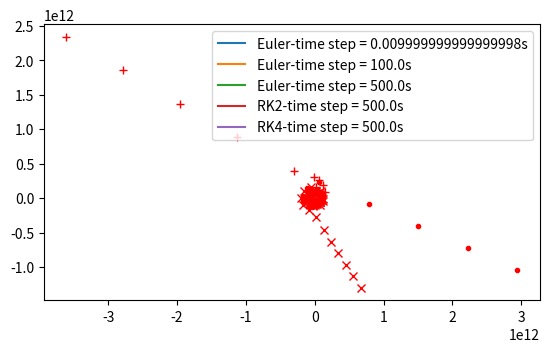

Reproduce this figure in Python.
#!/usr/bin/env python
# coding: utf-8

# ### Assignment 3
# 
# Due Wed night Feb 5 (before 2:00 AM Thu Feb 6)
# 
# ## ODEs : N-bodies under gravity
# 
# #### Equations
# 
# An object at position $\mathbf r_0$ will experience a vector acceleration $\mathbf a$ due to another body with mass $m_1$ at $\mathbf r_1$
# 
# $$
# \mathbf a = \frac{G m_1}{|\mathbf r_1- \mathbf r_0|^3}(\mathbf r_1 - \mathbf r_0)
# $$
# where 
# 
# If there are multiple bodies, we add the accelerations vectorially:
# $$
# \mathbf a  = \sum_{i=1}^N \frac{G m_i}{|\mathbf r_i- \mathbf r_0|^3}(\mathbf r_i- \mathbf r_0)
# $$
# 
# As we have seen in class, there are several different methods to integrate the equations of motion. 
# 
# #### a) 
# 
# Your code below should implement the Euler, RK2 and RK4 methods for an arbitrary number of bodies, given an initial position and velocity and a mass for each body.
# 
# _Try to write the code in a general way so that only the minimum changes need to be made to run using a different method or a different time step._

# In[1]:


import numpy as np
import scipy.integrate
import matplotlib.pyplot as plt
get_ipython().run_line_magic('matplotlib', 'inline')


# In[2]:


G = 6.673e-11

def dfdt(f0,t, M = [5.972e24,0.1] , N = 2):
    """
    Calculates the derivatives of the given phase space at an instant of time
    for an N body system under gravity
    
    Args:
        f0: given phase space (numpy array or a list)
        t: instant of time (integer or a float)
        M: Mass of All the bodies in Phase space (numpy array or list)
                                                 (default [Mass of Earth, Mass of a projectile])
        N: number or bodies in the system (default 2)
    
    Requirements:
        size of f0 = N * 6
        size of M = N

    Returns:
        dfdt derivative of all the coordinates in the phase space
    
    
    """
    #converts the phase space to a 2d array of shape (N,6)
    converted_f0 = np.reshape(f0,(N,6))
    
    #initialize all the arrays used in the function
    dfdt = np.array(converted_f0) #derivatives of phase space
    f = np.array(converted_f0) #converted phase space
    m_xi_x0 = np.array(f[0:N,0:N]) #array which stores xi - xj
    m_yi_y0 = np.array(f[0:N,0:N]) #array which store yi - yj
    m_zi_z0 = np.array(f[0:N,0:N]) #array which stores zi - zj
    sum_total = np.array(f[0:N,0:N]) #array which sums all the coordinate arrays
    
    k = 0 #counter used 
    
    #all unit vector's data updated
    for i in range(0,N):
        for j in range(0, N):
                m_xi_x0[i][j] = (-f[j][0] + f[k][0]) #unit vector in x
                m_yi_y0[i][j] = (-f[j][1] + f[k][1]) #unit vector in y
                m_zi_z0[i][j] = (-f[j][2] + f[k][2]) #unit vector in z
        k += 1

    sum_total = (((m_xi_x0)**2) + ((m_yi_y0)**2) + ((m_zi_z0)**2))**1.5 #size of the vector
    
    #all unit vector's are changed to respective acceletrations
    for i in range(0,N):
        for j in range(0, N):
            if(i != j): #as diagonal elements are zero
                m_xi_x0[i][j] = (m_xi_x0[i][j]/ sum_total[i][j])*M[i]*G #accelaration in x
                m_yi_y0[i][j] = (m_yi_y0[i][j]/ sum_total[i][j])*M[i]*G #accelaration in y
                m_zi_z0[i][j] = (m_zi_z0[i][j]/ sum_total[i][j])*M[i]*G #accelaration in z
                
    #adds the columns of each of m_xi_x0, m_yi_y0, m_zi_z0
    final_cell = np.array([(np.sum(m_xi_x0, axis = 0)),(np.sum(m_yi_y0, axis = 0)),(np.sum(m_zi_z0, axis = 0))])            

    #stores the derivatives in 
    for i in range(0,N):
        for j in range(3,6):
            dfdt[i][j-3] = f[i][j]
            dfdt[i][j] = final_cell[j-3][i]
    
    
    return dfdt.flatten()              



def euler(f, p0, M, t, N = 2, *args):
    """
    implements Euler's method to solve a differential equation to
    get the movement of the the n bodies through space
    
    Args:
        f: function that return the derivatives of the phase space
        p0: given phase space (numpy array or a list)
        t: time for which the method has to be run)
        M: Mass of All the bodies in Phase space (numpy array or list)
        N: number or bodies in the system (default 2)
    
    Requirements:
        size of p0 = N * 6
        size of M = N

    Returns:
        x an array of phase space coordinates at every time step

    """
    #initializes all the arrays and variables
    p = np.array(p0)
    t0 = t[0]
    time_length = len(t)
    
    #intial derivatives are fetched
    dpdt = f(p, t, M ,N, *args)

    x = np.empty((time_length, len(p)))
    #intial value of derivatives is stored
    x[0,:] = p

    for i in range(1, time_length):

        dt = t[i] - t0 #time step is calculated
        t0 = t[i] #intial value of time is updated 
        
        p += dpdt * dt #coordinates of the bodies are found at that instant of time
        x[i, :] = p #value of the new cordinates updates

        dpdt = f(p, t, M ,N, *args) #derivatives updated using the new values

        

    return x

def RK2(f, p0, M, t, N=2, *args):
    """
    implements Rk2 method to solve a differential equation to
    get the movement of the the n bodies through space
    
    Args:
        f: function that return the derivatives of the phase space
        p0: given phase space (numpy array or a list)
        t: time for which the method has to be run)
        M: Mass of All the bodies in Phase space (numpy array or list)
        N: number or bodies in the system (default 2)
    
    Requirements:
        size of p0 = N * 6
        size of M = N

    Returns:
        x an array of phase space coordinates at every time step

    """
    #vectors intitalized
    time_length = len(t)
    x = np.array([p0]* time_length)
    
    for i in range(time_length - 1):
        h = t[i+1] - t[i] #time step calculated
        
        #calculates the coordinates for half step
        inter_step = h * f(x[i], t, M ,N, *args) / 2.0 
        
        #using the half step full step value is calculated
        x[i+1] = x[i] + h * f( x[i] + inter_step, t[i] + h / 2.0, M , *args ) 

    return x


def RK4(f, p0, M, t,N=2, *args):
    """
    implements Rk4 method to solve a differential equation to
    get the movement of the the n bodies through space
    
    Args:
        f: function that return the derivatives of the phase space
        p0: given phase space (numpy array or a list)
        t: time for which the method has to be run)
        M: Mass of All the bodies in Phase space (numpy array or list)
        N: number or bodies in the system (default 2)
    
    Requirements:
        size of p0 = N * 6
        size of M = N

    Returns:
        x an array of phase space coordinates at every time step

    """
    #initialise all the vectors
    time_length = len(t)
    x = np.array([p0]* time_length)
    
    for i in range(time_length - 1):
        h = t[i+1] - t[i]
        
        #the four RK4 steps are calculated
        k1 = h * f(x[i], t[i],M,N, *args)
        k2 = h * f(x[i] + k1*0.5 ,t[i],M,N, *args)
        k3 = h * f(x[i] + k2*0.5 ,t[i],M,N, *args)
        k4 = h * f(x[i] + k3 ,t[i],M,N, *args)
        
        #using the four steps the coordinates for next step are evaluated
        x[i+1] = x[i] + (k1 + k2 + k2 + k3 + k3 + k4) / 6
        
    return x


 


# #### b) Test 1
# 
# It's always a good idea to check your code with a simple test. For example, it should reproduce known projectile motion solutions.
# 
# In this test case, there are only 2 bodies: the Earth and the projectile. The Earth's mass is 5.972e24 kg and the radius of the Earth is 6.371e6 m (assume spherical). 
# 
# Assuming centre of the Earth is at coordinates (0,0,0), launch a projectile with mass 0.1 kg from the _surface_ of the Earth with a velocity 10 m/s straight up. Assume no air resistance.
# 
# According to your analytic calculation (and assuming constant $g$) in the Markdown/Latex cell below, how long will it take to return to the surface? What is the maximum height above the surface that the projectile reaches?

# ###### ANSWER
# $$
# \begin{eqnarray}
# v - u &=& -gt_{top}
# \end{eqnarray}
# $$
# Also at highest point the object has zero velocity
# 
# $$
# \begin{eqnarray}
# \\
# \Longrightarrow v = 0 
# \Longrightarrow -u = -gt_{top}
# \Longrightarrow t_{top} = \frac{u}{g}
# \Longrightarrow t_{top} = \frac{10 m/s}{9.81 m/s^2}
# \Longrightarrow t_{top} = \frac{10}{9.81}s
# \Longrightarrow t_{top} = 1.01936799185s
# \end{eqnarray}
# $$
# 
# Hence the time required to reach the maximum height is the same as it takes to reach back due to symmetry
# 
# $$
# \begin{eqnarray}
# \\
# \Longrightarrow t_{total} = 2*t_{top}
# \Longrightarrow t_{total} = 2*1.01936799185s
# \Longrightarrow t_{total} = 2.03873598369s
# \end{eqnarray}
# $$
# 
# For Max Height
# $$
# \begin{eqnarray}
# v^2 - u^2= -2gH_{max}
# \end{eqnarray}
# $$
# 
# $$
# \begin{eqnarray}
# \Longrightarrow v^2 = 0
# \Longrightarrow u^2 = 2gH_{max}
# \Longrightarrow H_{max} = \frac{u^2}{2g}
# \Longrightarrow H_{max} = \frac{( 10m/s )^{2}}{2*9.81 m/s^2}
# \Longrightarrow H_{max} = \frac{50}{9.81}m
# \Longrightarrow H_{max} = 5.0968799185m
# \end{eqnarray}
# $$

# #### c)
# 
# Now run your code for the amount of time that you calculated above plus a small bit extra (and with timesteps of 0.01s)
# 
# Make a plot of the projectile's height above surface of the Earth as a function of time. 
# 
# Note 1: you should not use show() since we have included `%matplotlib inline` above. 
# 
# Note 2: In the next part you will be launching more projectiles from the surface of the Earth, so you are advised to a define function to simplify repeated calls, allowing for different initial velocities, timesteps and methods. For example:
# 
# ``def earth_projectile(vinit, times, method='euler'):``

# In[3]:


def earth_projectile(vinit, times, method='Euler', M = 0.1, Graph = False):
    """
    Simulates a projectile thrown from the surface of the earth
    using different differential equation solving methods
    
    Args:
        vinit: inital velocity of the projectile
        times: time through which the projectile has to be run
        method:  method to be used to solve the differential equation (default: 'Euler')
        M: Mass of the projectile (default: 0.1kg)
        Graph: Prints Graph if True (default False)
    
    Requirements:
        vinit > 0
        M > 0
        method to be either Euler, RK2 or RK4
    
    Returns:
        x co-ordinates of the projectile at every time step

    """
    #intializes p0 with earth at origin and projectile at surface
    p0 = np.array([0.,0.,0.,0.,0.,0.,0.,6.371e6,0.,0.,float(vinit),0.]) 
    #intializes the Mass list
    Mass = [5.972e24,M]
    #implements different method based on the input
    if(method == 'Euler'):
        output = euler(dfdt, p0, Mass, times) 
    elif(method == 'RK2'):
        output = RK2(dfdt, p0, Mass, times)
    elif(method == 'RK4'):
        output = RK4(dfdt, p0, Mass, times)
    else:
        print("invalid method")
        output = None
    #prints graph if asked for
    if(Graph):
        if(output.all() != None):
            #takes time in x coordinate
            x = times[:]
            #takes the y component
            y = output[:,7]
            #plots the graph with time step
            plt.plot(x,y,label=(method + "-time step = " + str(times[1]-times[0])+"s")); 
            plt.legend();
    return output

output = earth_projectile(10, np.linspace(0,2.05,206), method='Euler', M =0.1, Graph = True)
    


# #### d) Test 2 : Escape!
# 
# Now let's throw the projectile a little bit harder: try 12000 m/s straight up.
# 
# Run your Euler code from 0 to 30000 seconds inclusive in steps of 100 seconds (``np.linspace(0,30_000,301)``) and 500 seconds. Plot projectile height against time for both cases on the same plot.
# 
# Repeat with RK2 and RK4, for timesteps of 500 seconds. Add them all to the same plot.

# In[4]:


output1 = earth_projectile(12000, np.linspace(0,30_000,301), method='Euler', M = 0.1, Graph = True)
output2 = earth_projectile(12000, np.linspace(0,30_000,61), method='Euler', M = 0.1, Graph = True)
output3 = earth_projectile(12000, np.linspace(0,30_000,61), method='RK2', M = 0.1, Graph = True)
output4 = earth_projectile(12000, np.linspace(0,30_000,61), method='RK4', M = 0.1, Graph = True)


# #### e) 
# In the cell below, explain why the long-timestep (500s) Euler solution has _qualitatively_ a very different behaviour compared with the higher precision (short-timestep) Euler solution.

# ###### ANSWER
# 
# As the error on Euler's method is of the order O(h) where h is the time step hence on a 500second time step the accuracy is very low. Hence the error on the 500 second time step accumulates and the projectile falls back to the earth
# 
# Hence as Euler assumes the velocity to be constant for a longer duration it over estimates the slope and the error accumaltes with each step and hence the object returns back to earth.

# ### f) 
# Taking ``odeint`` at $t=30 000$ s as "truth" calculate the fractional error for RK4 with timesteps of 500 s.  
# 
# Manually adjust via triak and error the Euler timestep so that it has approximately the same fractional error as RK4.

# In[5]:


p0 = np.array([0.,0.,0.,0.,0.,0.,0.,6.371e6,0.,0.,12000.,0.])
t = np.linspace(0,30_000,61)
M = [5.972e24,0.1]
sol = scipy.integrate.odeint(dfdt, p0, t, args=(M,))

error_rk4 = output4[:,7]/sol[:,7]

output5 = earth_projectile(12000, np.linspace(0,30_000,2401), method='Euler', M = 0.1)
sol2 = scipy.integrate.odeint(dfdt, p0, np.linspace(0,30_000,2401), args=(M,))

error_euler = output5[:,7]/sol2[:,7]

checker = [1]

#as Euler would have far more steps than rk4 to compare the error on both
#we compare the value of the same time steps. i.e 100 second times step

for i in range(1,61):
    if(abs(error_rk4[i]-error_euler[i*40]) <= 0.01):
        checker.append(1)
    else:
        checker.append(0)    


if(all(i == 1 for i in checker)):
    print("The given Euler has the same fractional error as RK4")
else:
    print("The given Euler doesnt the same fractional error as RK4")


# Now having fixed the timesteps for both methods to achieve the same accuracy, time the Euler method using the ``%%timeit`` cell magic command https://ipython.readthedocs.io/en/stable/interactive/magics.html#magic-timeit

# In[6]:


get_ipython().run_cell_magic('timeit', '', "earth_projectile(12000, np.linspace(0,30_000,2401), method='Euler', M = 0.1)")


# And time RK4.

# In[7]:


get_ipython().run_cell_magic('timeit', '', "earth_projectile(12000, np.linspace(0,30_000,61), method='RK4', M = 0.1)")


# At the _same accuracy_ , RK4 should be faster. By what factor? Explain why?

# ###### ANSWER
# 
# Rk4 is faster by approximately a factor of 10
# 
# Because for the same accuracy Euler need 40 times the time steps of RK4

# #### g) Test 3
# 
# In the example above the projectile might have been a small object, such as an apple.
# 
# As you all know, Newton realized that apples and the moon were governed by the same force: gravity.
# 
# So now let's replace the apple with the moon. The moon has a mass of 7.348e22  kg. The distance between the centre of the Earth and the centre of the Moon is 384,403 km. Finally let's approximate the Moon's orbit as circular with an orbital speed of 1.022 km/s.
# 
# Now you may think that you just need to give the moon a tangential velocity and you are done. But if you do _only_ that the Earth-moon system has a net non-zero momentum and it will wander off in one direction. To keep the centre of mass of the Earth-moon system at rest, the Earth needs equal and opposite momentum to the moon!
# 
# Plot the orbit of the moon.
# 
# To force the plot to have equal units in horizontally and vertically (so that circular orbits appear circular) use `plt.gca().set_aspect(aspect='equal')`

# In[8]:


def net_momentum_finder(v2 = 1022., M1 = 5.972e24, M2 = 7.348e22):
    """
    finds the unknown velocity in a 2 body system using conservation of momentum
    
    Args:
        v2: inital velocity the second body (default = 1022.)
        M1: Mass of the first body (default: 5.972e24kg)
        M2: Mass of the second body (default: 7.348e22kg)
    
    Requirements:
        M1 > 0
        M2 > 0
    
    Returns:
        (M2*v2)/M1 velocity of the first objectq

    """
    return -(M2*v2)/M1


def earth_planet(vinit, times,radius, method='Euler', M = 7.348e22, Graph = False, Graph_other = True):
    """
    simulates the motion of a celestial body due to earths gravitational field aroudn the earth
    
    Args:
        vinit: intial tangential velocity of the celestial body
        times: array of time
        radius: distance between the centre of the Earth and the centre of the body 
        method: method used to solver the differential equation (default = 'Euler')
        M: Mass of the celestial body (default = 7.348e22kg)
        Graph: Plots the Graph if True (default = False)
        Graph_other: Plots the Graph of the celestial body if True (Default = True)
    
    Requirements:
        M > 0
        R > 0
        methods to be either of euler, RK2, RK4
    
    Returns:
        output the phase space vector

    """
    #intializes the velocity of earth to ensure conservation of momentum
    v1 = net_momentum_finder(vinit, M2 = M)
    #intializes the phase space list with intial coordinates
    p0 = [0.,0.,0.,float(v1),0.,0.,0.,float(radius),0.,float(vinit),0.,0.]
    #intializes Mass
    Mass = [5.972e24,7.348e22]
    #checks which method is told to implement
    if(method == 'Euler'):
        output = euler(dfdt, p0, Mass, times) 
    elif(method == 'RK2'):
        output = RK2(dfdt, p0, Mass, times)
    elif(method == 'RK4'):
        output = RK4(dfdt, p0, Mass, times)
    else:
        print("invalid method")
        output = None
    #plots graph and checks if asked to graph
    if(Graph):
        #checks which object's graph has to be plot
        if(Graph_other):
            if(output.all() != None):
                x = output[:,6]
                y = output[:,7]
                plt.plot(x,y); 
                plt.gca().set_aspect(aspect='equal');
        else:
            if(output.all() != None):
                x = output[:,0]
                y = output[:,1]
                plt.plot(x,y); 
                plt.gca().set_aspect(aspect='equal');
                
    return output

earth_moon = earth_planet(1022, np.linspace(0,2.506e+6,1000),3.84e8, method='RK4', M = 7.348e22, Graph = True)


# Now plot the orbit of the Earth. What is the radius of the Earth's orbit around the centre of mass?

# In[9]:


earth = earth_planet(1022, np.linspace(0,2.506e+6,1000),3.84e8, method='RK4', M = 7.348e22, Graph = True,Graph_other = False )


# ###### ANSWER
# 
# radius of earth's orbit= 4756927.13193121 meters
# 
# obtained by finding the max value at output[0:,1] and dividing it by 2
# 

# #### h) Test 4 : Three body problem
# 
# Imagine a trinary star system of three equal-mass stars, all with mass the same as the sun.
# 
# Suppose they are in orbit around their common centre of mass.
# 
# Let us put them in the $x-y$ plane. The initial positions are
# 
# * Star 1 is at (-0.5, -0.28867) AU
# * Star 2 is at (0., 0.57735) AU
# * Star 3 is at (+0.5, -0.28867) AU
# 
# where an AU (Astronomical Unit) is 1.49597871e11
# 
# The initial velocities are
# 
# * Star 1: (14894.68, -25798.34) m/s
# * Star 2: (-29789.36, 0) m/s
# * Star 3: (14894.68, +25798.34) m/s
# 
# Set up the system and run it for 2e7 seconds with steps of 10000 s. 
# 
# Plot the positions of each star on the same plot (using different colours), but using a symbol like ``x`` or ``+`` every 100 steps (1e6 seconds). Describe the motions.

# In[10]:


#intialize all coordinates for 1st body
x1 = -0.5*1.49597871e11
y1 = -0.28867*1.49597871e11
v1_x = 14894.68
v1_y = -25798.34

#intialize all coordinates for 2nd body
x2 = 0.
y2 = 0.57735*1.49597871e11
v2_x = -29789.36
v2_y = 0

#intialize all coordinates for 3rd body
x3 = 0.5*1.49597871e11
y3 = -0.28867*1.49597871e11
v3_x = 14894.68
v3_y = 25798.34

#intialize all Masses
Mass_3b = [1.989e30,1.989e30,1.989e30]
#intialize all coordinates
p0 = [x1,y1,0.,v1_x,v1_y,0.,x2,y2,0.,v2_x,v2_y,0,x3,y3,0.,v3_x,v3_y,0]
#intialize time
time_3b_ = np.linspace(0,2e7,2001)

#simulates a 3 body system under gravity
output_3b = euler(dfdt, p0, Mass_3b, time_3b_, N = 3)

#plots the graph for the three bodies
p1_x = output_3b[:,0]
p1_y = output_3b[:,1]
p2_x = output_3b[:,6]
p2_y = output_3b[:,7]
p3_x = output_3b[:,12]
p3_y = output_3b[:,13]
plt.plot(p1_x,p1_y, 'r.', markevery = 100);
plt.plot(p2_x,p2_y, 'rx', markevery = 100);
plt.plot(p3_x,p3_y, 'r+', markevery = 100);
plt.gca().set_aspect(aspect='equal');


# ###### ANSWER
# 
# All Objects are in circular motion around the origin of the system

# Now run and plot for another 8e7 seconds (letting the initial conditions here be the final timestep of the previous run).

# In[11]:


#sets the intial vector to be the final value of the previous simulation
p0_now = output_3b[-1]
#intializes all other values
Mass_3b = [1.989e30,1.989e30,1.989e30]
time_3b_now = np.linspace(0,8e7,2001)

#simulates the 3 body system 
output_3b_now = euler(dfdt, p0_now, Mass_3b, time_3b_now, N = 3)
#plots the Graph
p1_x_n = output_3b_now[:,0]
p1_y_n = output_3b_now[:,1]
p2_x_n = output_3b_now[:,6]
p2_y_n = output_3b_now[:,7]
p3_x_n = output_3b_now[:,12]
p3_y_n = output_3b_now[:,13]
plt.plot(p1_x_n,p1_y_n, 'r.', markevery = 100);
plt.plot(p2_x_n,p2_y_n, 'rx', markevery = 100);
plt.plot(p3_x_n,p3_y_n , 'r+', markevery = 100);
plt.gca().set_aspect(aspect='equal');


# Describe what has happened and why.

# ##### Answer
# 
# The bodies rotate around the origin untill they gain enough speed to escape the system and each of the object escapes the other's gravitation field and drifts away to inifinity

# Now combine and repeat the above two steps (1.e8 integration) with RK4.

# In[12]:


#intializes the vectors to be used
p0 = [x1,y1,0.,v1_x,v1_y,0,x2,y2,0.,v2_x,v2_y,0,x3,y3,0.,v3_x,v3_y,0]
time_3b_RK4 = np.linspace(0,1e8,2001)

#simulates the 3 bodies using RK4
output_3b_RK4 = RK4(dfdt, p0, Mass_3b, time_3b_RK4, N = 3)

#plots the graph
p1_x = output_3b_RK4[:,0]
p1_y = output_3b_RK4[:,1]
p2_x = output_3b_RK4[:,6]
p2_y = output_3b_RK4[:,7]
p3_x = output_3b_RK4[:,12]
p3_y = output_3b_RK4[:,13]
plt.plot(p1_x,p1_y, 'r.', markevery = 100);
plt.plot(p2_x,p2_y, 'rx', markevery = 100);
plt.plot(p3_x,p3_y, 'r+', markevery = 100);
plt.gca().set_aspect(aspect='equal');


# There may be differences in detail but qualitatively is the result the same as for Euler? Why or why not?

# ##### Answer
# 
# Even though we ran both the methods for the same amount of time the RK4 method is behind the Euler method in terms of time. 
# 
# Euler method is at a position in time which is ahead of Rk4

# In[ ]:





# In[ ]:




